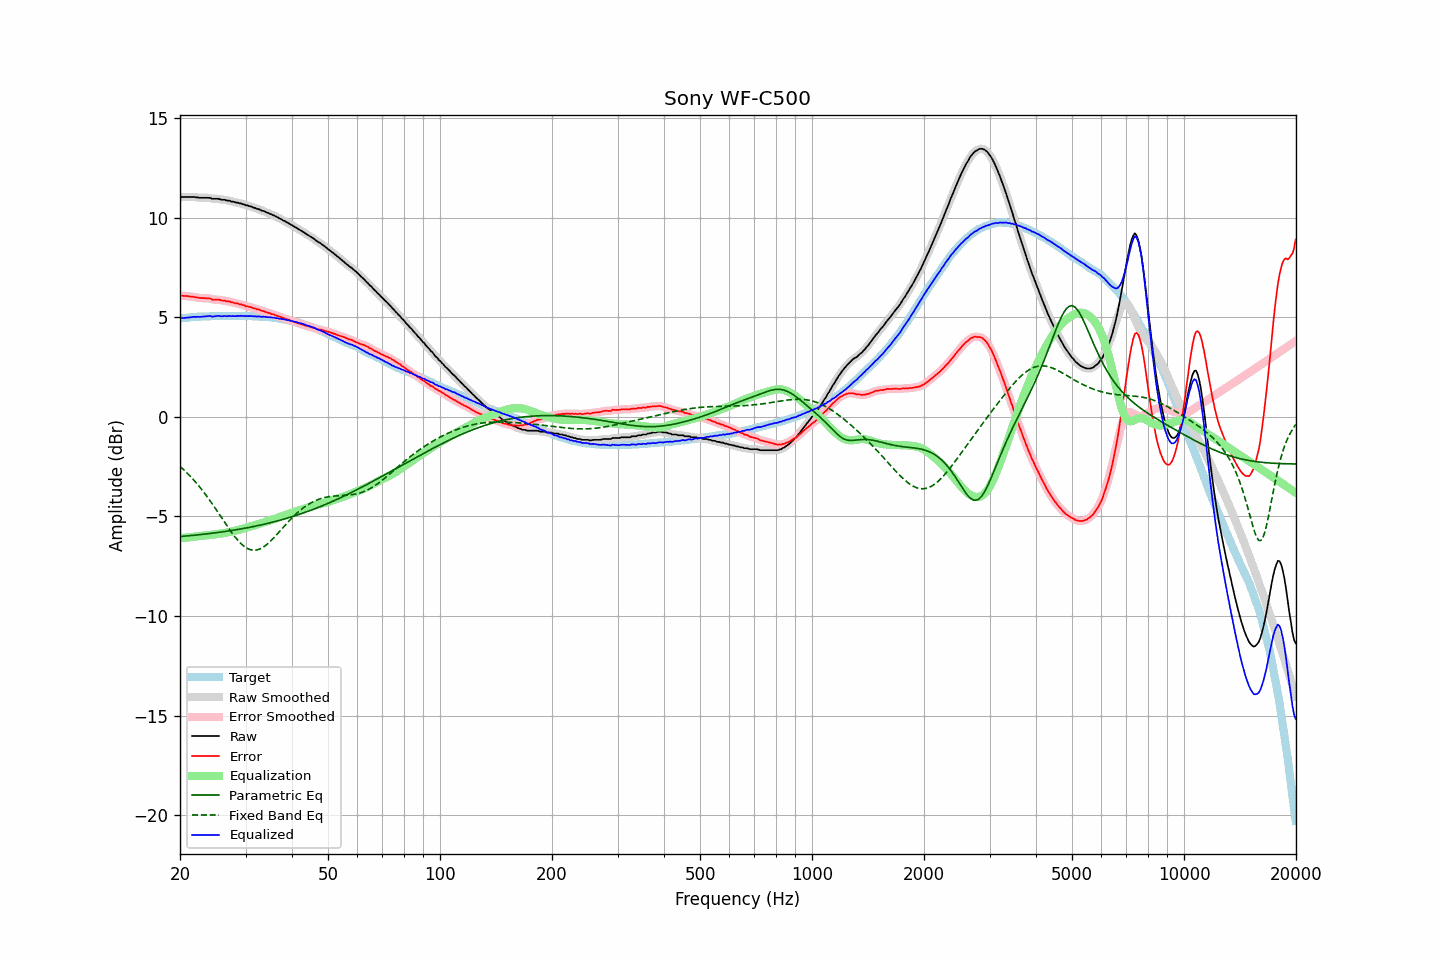

Values plotted in this chart, from the file beside it:
frequency, raw, error, smoothed, error_smoothed, equalization, parametric_eq, fixed_band_eq, equalized_raw, equalized_smoothed, target
20.00, 11.02, 6.07, 11.02, 6.08, -6.08, -6.01, -2.49, 4.93, 4.94, 4.94
20.20, 11.04, 6.09, 11.03, 6.08, -6.08, -6.00, -2.56, 4.96, 4.95, 4.95
20.40, 11.04, 6.08, 11.03, 6.08, -6.07, -5.99, -2.63, 4.96, 4.96, 4.96
20.61, 11.04, 6.07, 11.04, 6.07, -6.07, -5.99, -2.71, 4.97, 4.97, 4.97
20.81, 11.04, 6.07, 11.04, 6.06, -6.06, -5.98, -2.79, 4.98, 4.98, 4.97
21.02, 11.04, 6.06, 11.04, 6.06, -6.05, -5.97, -2.87, 4.98, 4.98, 4.98
21.23, 11.04, 6.05, 11.04, 6.05, -6.04, -5.96, -2.95, 4.99, 4.99, 4.99
21.44, 11.04, 6.03, 11.04, 6.04, -6.04, -5.96, -3.03, 5.00, 5.00, 5.01
21.66, 11.04, 6.03, 11.04, 6.03, -6.02, -5.95, -3.12, 5.01, 5.01, 5.01
21.87, 11.04, 6.02, 11.03, 6.02, -6.01, -5.94, -3.21, 5.02, 5.02, 5.02
22.09, 11.02, 6.00, 11.02, 6.00, -6.00, -5.93, -3.30, 5.02, 5.02, 5.02
22.31, 11.02, 5.99, 11.01, 5.99, -5.99, -5.92, -3.40, 5.03, 5.02, 5.03
22.54, 11.00, 5.97, 11.00, 5.97, -5.98, -5.92, -3.50, 5.02, 5.02, 5.03
22.76, 11.00, 5.96, 11.00, 5.97, -5.97, -5.91, -3.60, 5.02, 5.02, 5.03
22.99, 11.00, 5.96, 10.99, 5.96, -5.97, -5.90, -3.70, 5.03, 5.03, 5.03
23.22, 11.00, 5.96, 11.00, 5.96, -5.96, -5.89, -3.80, 5.04, 5.04, 5.03
23.45, 11.00, 5.95, 11.00, 5.96, -5.95, -5.88, -3.91, 5.05, 5.05, 5.04
23.69, 11.00, 5.95, 11.00, 5.96, -5.94, -5.87, -4.02, 5.05, 5.06, 5.04
23.92, 11.00, 5.96, 10.99, 5.95, -5.93, -5.86, -4.13, 5.06, 5.06, 5.04
24.16, 10.99, 5.94, 10.98, 5.93, -5.93, -5.85, -4.24, 5.06, 5.05, 5.05
24.40, 10.95, 5.89, 10.96, 5.90, -5.92, -5.84, -4.36, 5.03, 5.04, 5.06
24.65, 10.95, 5.89, 10.95, 5.89, -5.91, -5.83, -4.48, 5.04, 5.04, 5.06
24.89, 10.95, 5.89, 10.95, 5.89, -5.89, -5.82, -4.59, 5.05, 5.05, 5.06
25.14, 10.95, 5.89, 10.95, 5.89, -5.88, -5.81, -4.71, 5.06, 5.06, 5.06
25.39, 10.95, 5.89, 10.94, 5.88, -5.87, -5.80, -4.84, 5.07, 5.06, 5.06
25.65, 10.92, 5.86, 10.92, 5.86, -5.86, -5.79, -4.96, 5.06, 5.06, 5.05
25.91, 10.90, 5.84, 10.91, 5.85, -5.85, -5.78, -5.08, 5.05, 5.06, 5.05
26.16, 10.90, 5.83, 10.89, 5.83, -5.84, -5.76, -5.20, 5.06, 5.05, 5.06
26.43, 10.90, 5.84, 10.88, 5.82, -5.83, -5.75, -5.32, 5.07, 5.06, 5.06
26.69, 10.86, 5.80, 10.87, 5.81, -5.81, -5.74, -5.44, 5.05, 5.06, 5.06
26.96, 10.86, 5.80, 10.85, 5.80, -5.79, -5.73, -5.56, 5.06, 5.06, 5.06
27.23, 10.85, 5.79, 10.84, 5.78, -5.77, -5.72, -5.68, 5.07, 5.06, 5.06
27.50, 10.81, 5.75, 10.82, 5.76, -5.76, -5.70, -5.79, 5.05, 5.06, 5.06
27.77, 10.81, 5.74, 10.80, 5.73, -5.74, -5.69, -5.90, 5.07, 5.06, 5.06
28.05, 10.78, 5.71, 10.78, 5.72, -5.72, -5.68, -6.00, 5.05, 5.06, 5.06
28.33, 10.76, 5.69, 10.76, 5.70, -5.70, -5.66, -6.10, 5.05, 5.06, 5.06
28.62, 10.76, 5.70, 10.74, 5.68, -5.68, -5.65, -6.20, 5.08, 5.06, 5.06
28.90, 10.72, 5.65, 10.73, 5.66, -5.66, -5.64, -6.29, 5.06, 5.07, 5.07
29.19, 10.72, 5.65, 10.71, 5.64, -5.64, -5.62, -6.37, 5.08, 5.07, 5.07
29.48, 10.68, 5.61, 10.68, 5.61, -5.62, -5.61, -6.44, 5.06, 5.06, 5.06
29.78, 10.67, 5.60, 10.66, 5.59, -5.59, -5.59, -6.51, 5.07, 5.07, 5.06
30.08, 10.62, 5.55, 10.63, 5.56, -5.57, -5.58, -6.56, 5.05, 5.06, 5.07
30.38, 10.62, 5.56, 10.61, 5.55, -5.55, -5.56, -6.61, 5.07, 5.06, 5.06
30.68, 10.58, 5.52, 10.58, 5.52, -5.52, -5.55, -6.64, 5.05, 5.06, 5.06
30.99, 10.57, 5.51, 10.56, 5.50, -5.50, -5.53, -6.67, 5.07, 5.06, 5.06
31.30, 10.53, 5.47, 10.53, 5.48, -5.48, -5.52, -6.69, 5.05, 5.05, 5.05
31.61, 10.50, 5.45, 10.50, 5.45, -5.45, -5.50, -6.70, 5.04, 5.05, 5.05
31.93, 10.48, 5.44, 10.47, 5.43, -5.43, -5.48, -6.69, 5.05, 5.04, 5.04
32.24, 10.44, 5.39, 10.45, 5.41, -5.40, -5.47, -6.68, 5.03, 5.04, 5.05
32.57, 10.43, 5.39, 10.42, 5.38, -5.38, -5.45, -6.65, 5.05, 5.04, 5.03
32.89, 10.39, 5.35, 10.39, 5.35, -5.35, -5.43, -6.62, 5.03, 5.03, 5.03
33.22, 10.35, 5.32, 10.36, 5.33, -5.33, -5.41, -6.58, 5.02, 5.03, 5.03
33.55, 10.34, 5.31, 10.32, 5.30, -5.30, -5.39, -6.53, 5.03, 5.02, 5.03
33.89, 10.30, 5.27, 10.29, 5.27, -5.28, -5.38, -6.47, 5.02, 5.02, 5.02
34.23, 10.26, 5.25, 10.26, 5.25, -5.25, -5.36, -6.41, 5.01, 5.01, 5.01
34.57, 10.23, 5.22, 10.23, 5.22, -5.22, -5.34, -6.34, 5.00, 5.00, 5.01
34.92, 10.20, 5.20, 10.19, 5.20, -5.20, -5.32, -6.26, 5.00, 5.00, 4.99
35.27, 10.16, 5.16, 10.16, 5.17, -5.17, -5.30, -6.18, 4.99, 4.99, 5.00
35.62, 10.13, 5.15, 10.12, 5.14, -5.14, -5.28, -6.10, 4.98, 4.98, 4.98
35.97, 10.09, 5.11, 10.09, 5.11, -5.11, -5.26, -6.02, 4.97, 4.97, 4.97
... 635 more rows
